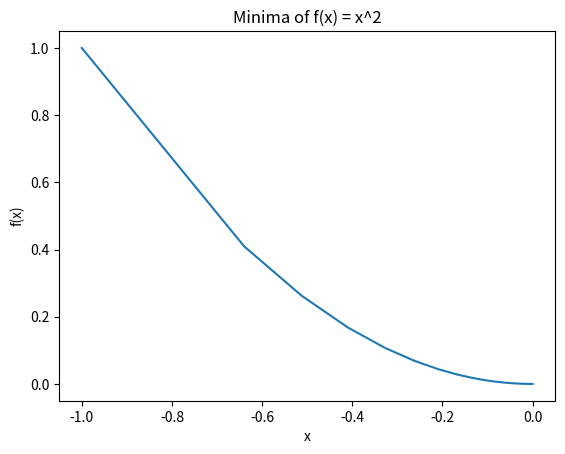

Write Python code to recreate this figure.
# Finding minima of f(x) = x^2

import random
import matplotlib.pyplot as plt


def find_x_new(x_old, learning_rate):
    x_new = x_old - (learning_rate * 2 * x_old)
    return x_new


x_o = float(random.randint(-10, 10))
f_x = x_o ** 2

x_list = []
f_x_list = []
x_list.append(x_o)
f_x_list.append(f_x)

x_n = find_x_new(x_o, 0.1)

while abs(x_n - x_o) > 10 ** (-10):
    x_o = x_n
    x_n = find_x_new(x_o, 0.1)
    f_x = x_n ** 2
    x_list.append(x_n)
    f_x_list.append(f_x)

plt.title("Minima of f(x) = x^2")
plt.plot(x_list, f_x_list)
plt.xlabel("x")
plt.ylabel("f(x)")
plt.show()
